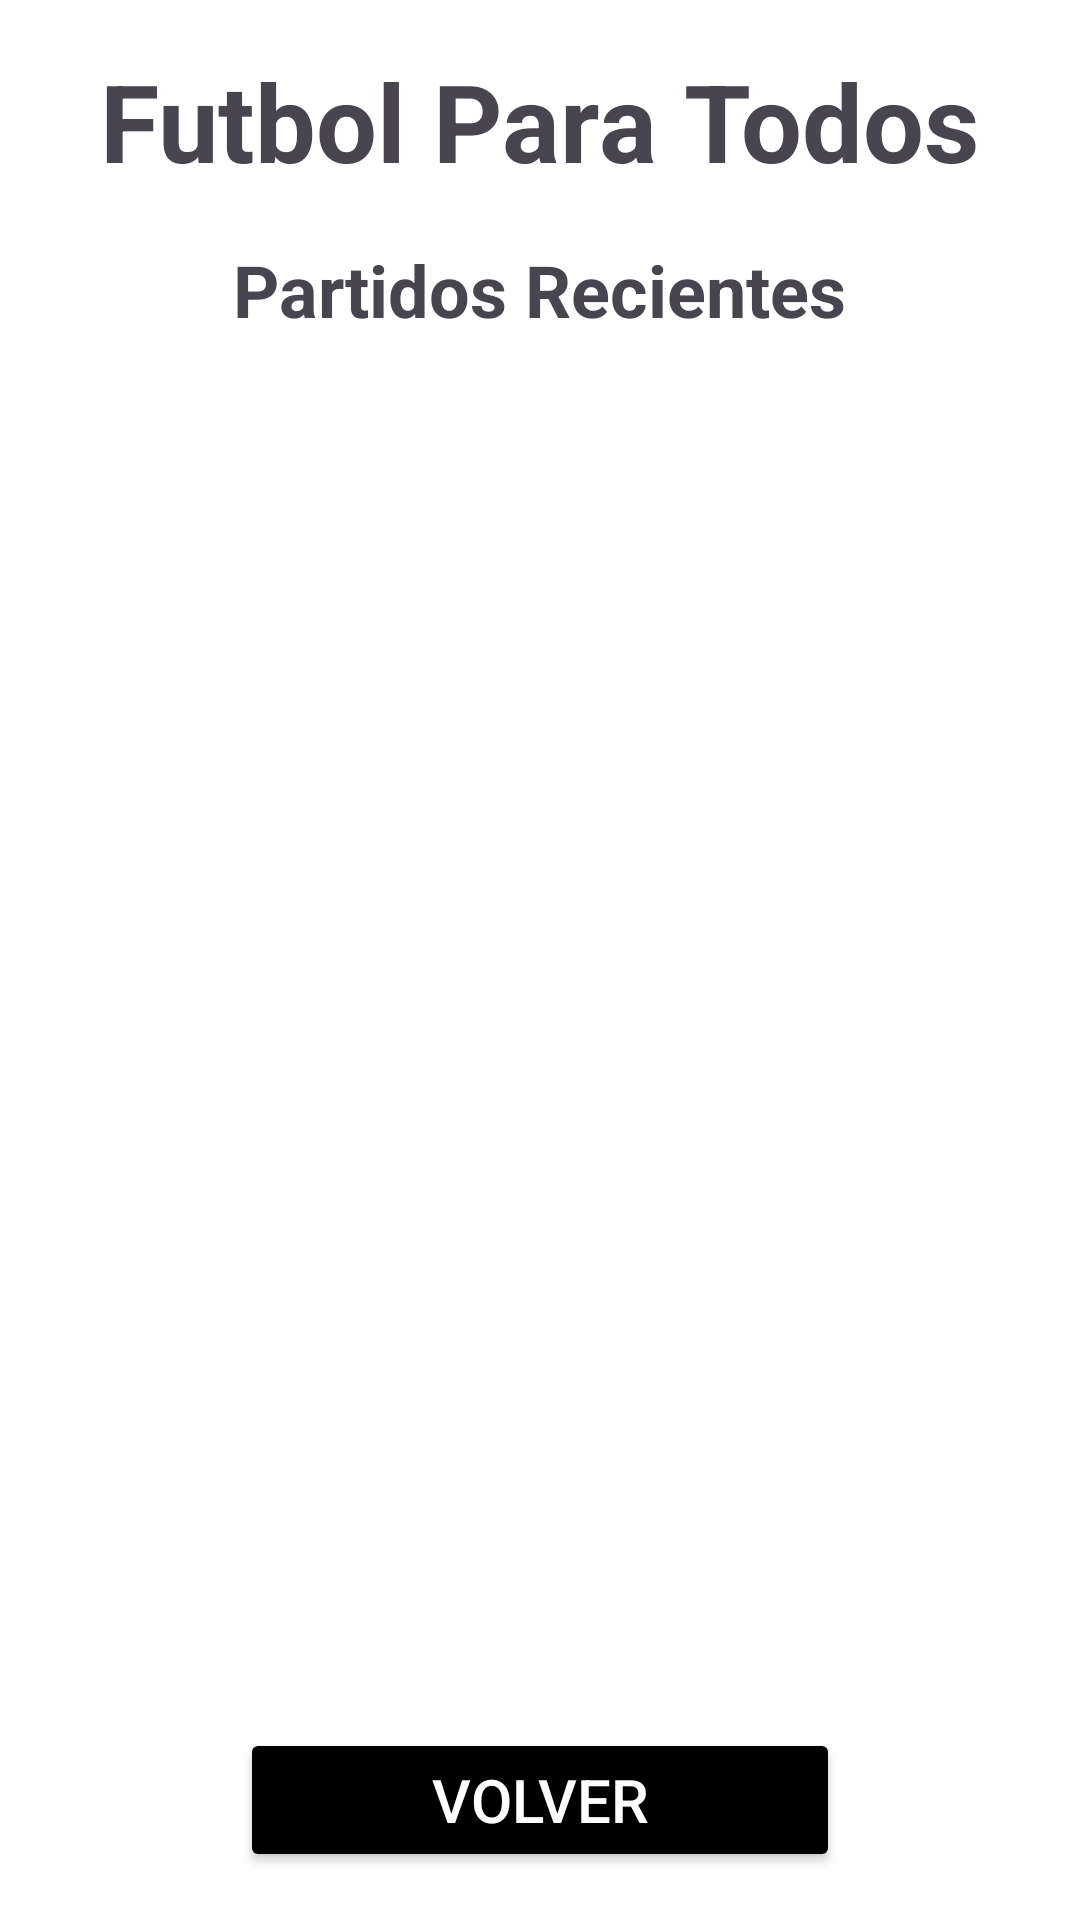

Android layout source for this screen:
<!-- AndroidManifest.xml: application theme Theme.AppFutbol -->
<!-- res/layout/activity_listado_partidos.xml -->
<?xml version="1.0" encoding="utf-8"?>
<LinearLayout xmlns:android="http://schemas.android.com/apk/res/android"
    xmlns:app="http://schemas.android.com/apk/res-auto"
    xmlns:tools="http://schemas.android.com/tools"
    android:layout_width="match_parent"
    android:layout_height="match_parent"
    android:orientation="vertical"
    android:background="@android:color/white"

    android:id="@+id/listado"
    tools:context=".ListaActivity">

    
    <TextView
        android:id="@+id/tvFutbolParaTodos"
        android:text="Futbol Para Todos"
        android:textSize="36sp"
        android:textStyle="bold"
        android:layout_marginTop="16dp"
        android:layout_marginBottom="16dp"
        android:layout_gravity="center"
        android:layout_width="wrap_content"
        android:layout_height="wrap_content"/>

    
    <TextView
        android:id="@+id/tvTituloLista"
        android:text="Partidos Recientes"
        android:textSize="24sp"
        android:textStyle="bold"
        android:layout_marginBottom="16dp"
        android:layout_gravity="center"
        android:layout_width="wrap_content"
        android:layout_height="wrap_content"/>

    
    <androidx.recyclerview.widget.RecyclerView
        android:id="@+id/rvPartidos"
        android:layout_width="match_parent"
        android:layout_height="0dp"
        android:layout_weight="1"
        app:layoutManager="androidx.recyclerview.widget.LinearLayoutManager"
        tools:listitem="@layout/item_partido"
        android:padding="8dp"/>

    
    <Button
        android:id="@+id/btnVolver"
        android:text="Volver"
        android:textSize="20sp"
        android:backgroundTint="@android:color/black"
        android:textColor="@android:color/white"
        android:layout_width="200dp"
        android:layout_height="wrap_content"
        android:layout_gravity="center"
        android:layout_marginTop="16dp"
        android:layout_marginBottom="16dp"/>
</LinearLayout>
<!-- res/layout/item_partido.xml (included above) -->
<?xml version="1.0" encoding="utf-8"?>
<LinearLayout xmlns:android="http://schemas.android.com/apk/res/android"
    android:orientation="vertical"
    android:layout_width="match_parent"
    android:layout_height="wrap_content"
    android:layout_margin="8dp"
    android:padding="16dp"
    android:background="@drawable/item_background"
    android:elevation="4dp">

    <LinearLayout
        android:layout_width="match_parent"
        android:layout_height="wrap_content"
        android:orientation="horizontal"
        android:gravity="center"
        android:layout_marginBottom="12dp">

        <TextView
            android:id="@+id/tv_fecha"
            android:layout_width="wrap_content"
            android:layout_height="wrap_content"
            android:textSize="14sp"
            android:textStyle="bold"
            android:textColor="#666666"
            android:text="2025/09/31"
            android:layout_marginEnd="8dp" />

        <TextView
            android:id="@+id/tv_hora"
            android:layout_width="wrap_content"
            android:layout_height="wrap_content"
            android:textSize="14sp"
            android:textStyle="bold"
            android:textColor="#666666"
            android:text="15h00" />
    </LinearLayout>

    <LinearLayout
        android:layout_width="match_parent"
        android:layout_height="wrap_content"
        android:orientation="horizontal"
        android:gravity="center"
        android:layout_marginBottom="8dp">

        <TextView
            android:id="@+id/tv_equipo_local"
            android:layout_width="0dp"
            android:layout_height="wrap_content"
            android:layout_weight="1"
            android:textSize="16sp"
            android:textStyle="bold"
            android:textColor="@android:color/black"
            android:text="Aston Villa FC"
            android:ellipsize="end"
            android:maxLines="1"
            android:gravity="center"
            android:paddingEnd="8dp" />

        <TextView
            android:layout_width="wrap_content"
            android:layout_height="wrap_content"
            android:text="vs"
            android:textSize="14sp"
            android:textStyle="bold"
            android:textColor="#999999"
            android:paddingHorizontal="4dp" />

        <TextView
            android:id="@+id/tv_equipo_visitante"
            android:layout_width="0dp"
            android:layout_height="wrap_content"
            android:layout_weight="1"
            android:textSize="16sp"
            android:textStyle="bold"
            android:textColor="@android:color/black"
            android:text="Crystal Palace FC"
            android:ellipsize="end"
            android:maxLines="1"
            android:gravity="center"
            android:paddingStart="8dp" />
    </LinearLayout>

    <LinearLayout
        android:layout_width="match_parent"
        android:layout_height="wrap_content"
        android:orientation="horizontal"
        android:gravity="center">

        <TextView
            android:id="@+id/tv_resultado"
            android:layout_width="wrap_content"
            android:layout_height="wrap_content"
            android:textSize="18sp"
            android:textStyle="bold"
            android:textColor="#E53935"
            android:text="0 - 3"
            android:paddingHorizontal="20dp"
            android:paddingVertical="8dp"
            android:layout_marginTop="4dp" />
    </LinearLayout>
</LinearLayout>
<!-- resources referenced by this layout -->
<resources>
  <!-- drawable item_background (drawable) -->
  <?xml version="1.0" encoding="utf-8"?>
  <shape xmlns:android="http://schemas.android.com/apk/res/android">
      <solid android:color="@android:color/white" />
      <stroke
          android:width="1dp"
          android:color="@android:color/darker_gray" />
      <corners android:radius="8dp" />
      <padding
          android:left="8dp"
          android:top="8dp"
          android:right="8dp"
          android:bottom="8dp" />
  </shape>
  <style name="Theme.AppFutbol" parent="Base.Theme.AppFutbol" />
  <style name="Base.Theme.AppFutbol" parent="Theme.Material3.DayNight.NoActionBar">
          
          
      </style>
</resources>
